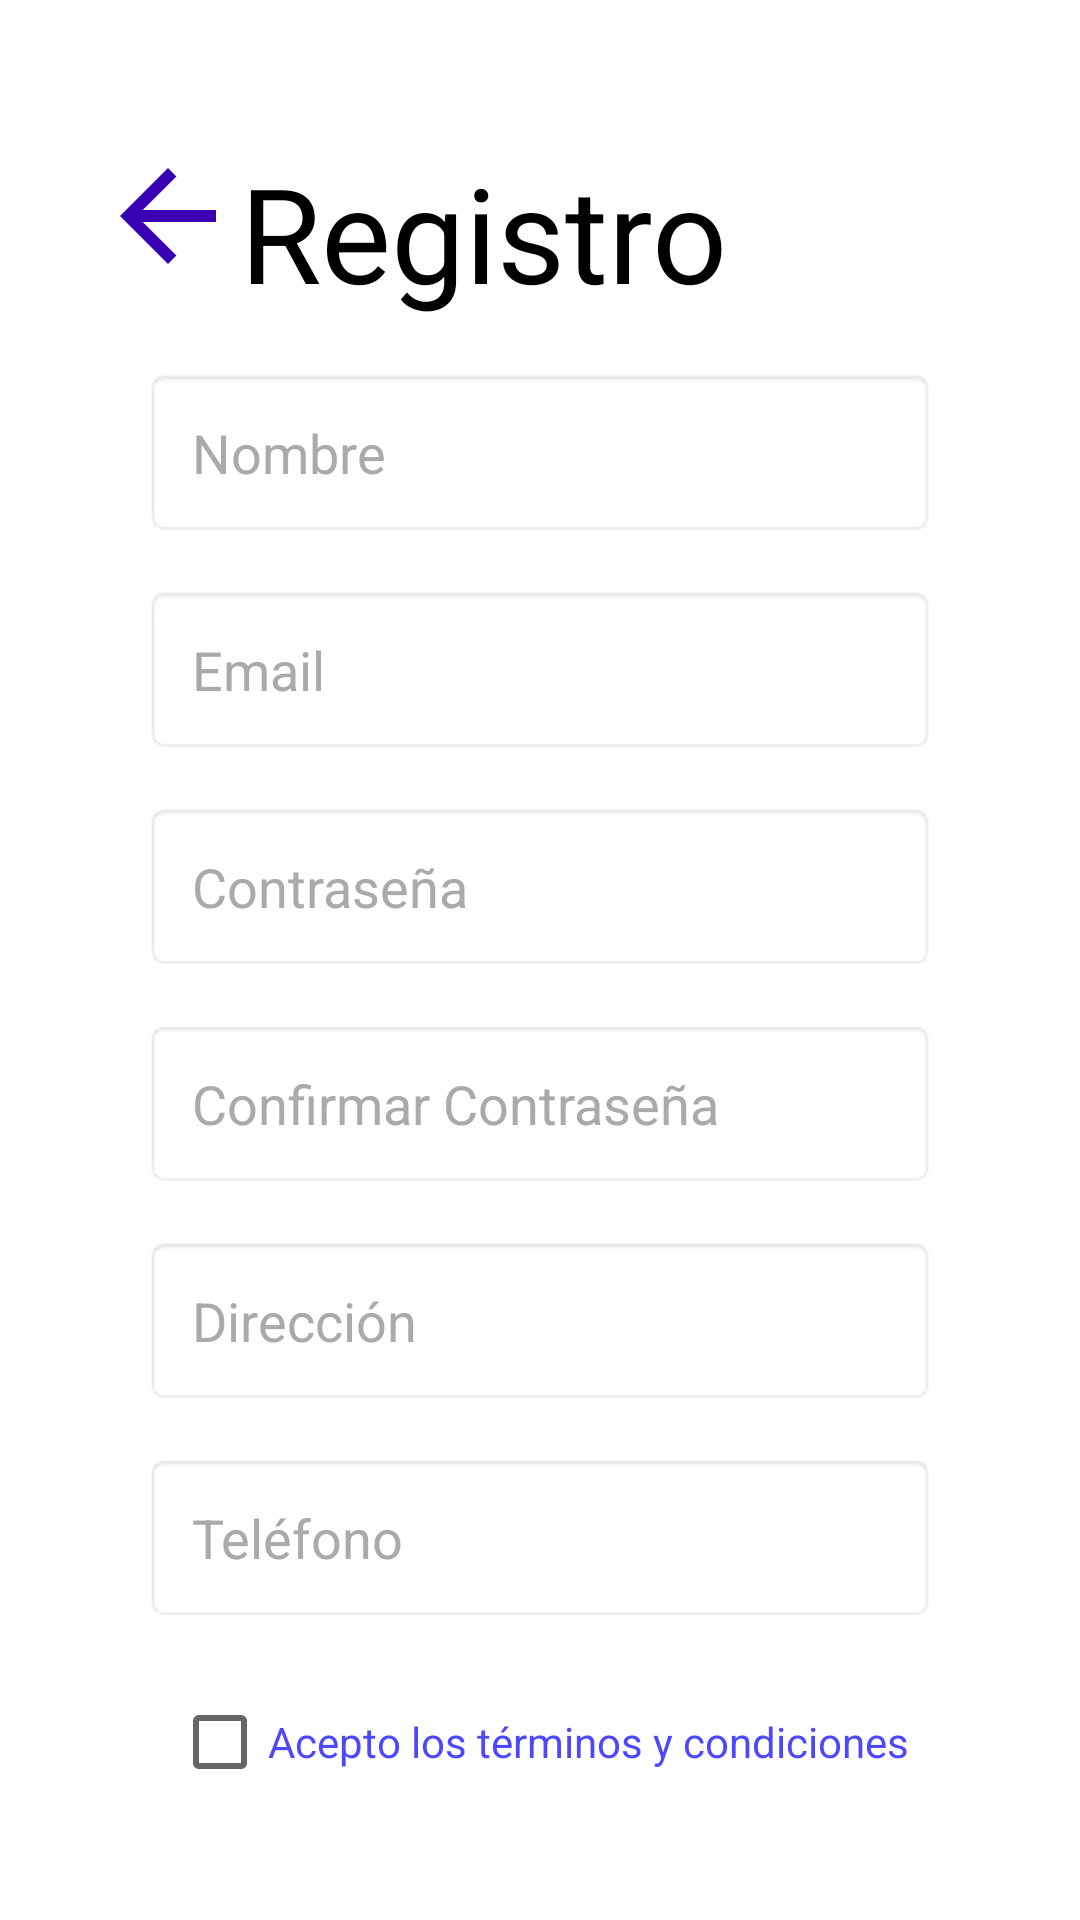

Write the Android layout XML for this screen, with the resource values it uses.
<!-- AndroidManifest.xml: application theme Theme.MaterialComponents.DayNight.NoActionBar -->
<!-- res/layout/activity_register.xml -->
<?xml version="1.0" encoding="utf-8"?>
<androidx.constraintlayout.widget.ConstraintLayout xmlns:android="http://schemas.android.com/apk/res/android"
    xmlns:app="http://schemas.android.com/apk/res-auto"
    xmlns:tools="http://schemas.android.com/tools"
    android:id="@+id/main"
    android:layout_width="match_parent"
    android:layout_height="match_parent"
    android:autofillHints=""
    android:background="@color/blancoPantallas"
    android:padding="16dp"
    tools:context=".Register">

    <ImageView
        android:id="@+id/backArrow"
        android:layout_width="48dp"
        android:layout_height="48dp"
        android:layout_marginStart="16dp"
        android:layout_marginTop="32dp"
        android:layout_marginEnd="8dp"
        android:contentDescription="@string/retroceder"
        android:src="?attr/homeAsUpIndicator"
        app:layout_constraintStart_toStartOf="parent"
        app:layout_constraintTop_toTopOf="parent"
        app:tint="@color/colorPrimaryDark" />

    <TextView
        android:id="@+id/registroLabel"
        android:layout_width="wrap_content"
        android:layout_height="wrap_content"
        android:layout_marginTop="32dp"
        android:text="@string/registro"
        android:textColor="@android:color/black"
        android:textSize="44sp"
        app:layout_constraintStart_toEndOf="@id/backArrow"
        app:layout_constraintTop_toTopOf="parent" />

    <EditText
        android:id="@+id/nombreEditText"
        android:layout_width="0dp"
        android:layout_height="wrap_content"
        android:layout_marginStart="32dp"
        android:layout_marginTop="16dp"
        android:layout_marginEnd="32dp"
        android:background="@android:drawable/editbox_background"
        android:hint="@string/nombre"
        android:importantForAutofill="no"
        android:inputType="textPersonName"
        android:padding="16dp"
        android:textColor="@color/black"
        android:textColorHint="@android:color/darker_gray"
        app:layout_constraintEnd_toEndOf="parent"
        app:layout_constraintStart_toStartOf="parent"
        app:layout_constraintTop_toBottomOf="@id/registroLabel" />

    <EditText
        android:id="@+id/emailEditText"
        android:layout_width="0dp"
        android:layout_height="wrap_content"
        android:layout_marginStart="32dp"
        android:layout_marginTop="16dp"
        android:layout_marginEnd="32dp"
        android:background="@android:drawable/editbox_background"
        android:hint="@string/email"
        android:importantForAutofill="no"
        android:inputType="textEmailAddress"
        android:padding="16dp"
        android:textColor="@color/black"
        android:textColorHint="@android:color/darker_gray"
        app:layout_constraintEnd_toEndOf="parent"
        app:layout_constraintStart_toStartOf="parent"
        app:layout_constraintTop_toBottomOf="@id/nombreEditText" />

    <EditText
        android:id="@+id/passwordEditText"
        android:layout_width="0dp"
        android:layout_height="wrap_content"
        android:layout_marginStart="32dp"
        android:layout_marginTop="16dp"
        android:layout_marginEnd="32dp"
        android:background="@android:drawable/editbox_background"
        android:hint="@string/contrase_a"
        android:inputType="textPassword"
        android:padding="16dp"
        android:textColor="@color/black"
        android:textColorHint="@android:color/darker_gray"
        app:layout_constraintEnd_toEndOf="parent"
        app:layout_constraintStart_toStartOf="parent"
        app:layout_constraintTop_toBottomOf="@id/emailEditText" />

    <EditText
        android:id="@+id/confirmPasswordEditText"
        android:layout_width="0dp"
        android:layout_height="wrap_content"
        android:layout_marginStart="32dp"
        android:layout_marginTop="16dp"
        android:layout_marginEnd="32dp"
        android:background="@android:drawable/editbox_background"
        android:hint="@string/confirmar_contrase_a"
        android:importantForAutofill="no"
        android:inputType="textPassword"
        android:padding="16dp"
        android:textColor="@color/black"
        android:textColorHint="@android:color/darker_gray"
        app:layout_constraintEnd_toEndOf="parent"
        app:layout_constraintStart_toStartOf="parent"
        app:layout_constraintTop_toBottomOf="@id/passwordEditText" />

    <EditText
        android:id="@+id/direccionEditText"
        android:layout_width="0dp"
        android:layout_height="wrap_content"
        android:layout_marginStart="32dp"
        android:layout_marginTop="16dp"
        android:layout_marginEnd="32dp"
        android:background="@android:drawable/editbox_background"
        android:hint="@string/direcci_n"
        android:importantForAutofill="no"
        android:inputType="textPostalAddress"
        android:padding="16dp"
        android:textColor="@color/black"
        android:textColorHint="@android:color/darker_gray"
        app:layout_constraintEnd_toEndOf="parent"
        app:layout_constraintStart_toStartOf="parent"
        app:layout_constraintTop_toBottomOf="@id/confirmPasswordEditText" />

    <EditText
        android:id="@+id/telefonoEditText"
        android:layout_width="0dp"
        android:layout_height="wrap_content"
        android:layout_marginStart="32dp"
        android:layout_marginTop="16dp"
        android:layout_marginEnd="32dp"
        android:background="@android:drawable/editbox_background"
        android:hint="@string/tel_fono"
        android:inputType="phone"
        android:padding="16dp"
        android:textColor="@color/black"
        android:textColorHint="@android:color/darker_gray"
        app:layout_constraintEnd_toEndOf="parent"
        app:layout_constraintStart_toStartOf="parent"
        app:layout_constraintTop_toBottomOf="@id/direccionEditText" />

    <CheckBox
        android:id="@+id/terminosCheckBox"
        android:layout_width="wrap_content"
        android:layout_height="wrap_content"
        android:layout_marginTop="16dp"
        android:text="@string/acepto_los_t_rminos_y_condiciones"
        android:textColor="#4D47FF"
        android:textColorHint="#4D47FF"
        app:layout_constraintEnd_toEndOf="parent"
        app:layout_constraintStart_toStartOf="parent"
        app:layout_constraintTop_toBottomOf="@id/telefonoEditText" />

    <Button
        android:id="@+id/registrarseButton"
        android:layout_width="0dp"
        android:layout_height="wrap_content"
        android:layout_marginStart="32dp"
        android:layout_marginTop="24dp"
        android:layout_marginEnd="32dp"
        android:backgroundTint="@color/colorPrimaryDark"
        android:text="@string/registrarse"
        android:textColor="@android:color/white"
        app:layout_constraintEnd_toEndOf="parent"
        app:layout_constraintStart_toStartOf="parent"
        app:layout_constraintTop_toBottomOf="@id/terminosCheckBox" />

</androidx.constraintlayout.widget.ConstraintLayout>
<!-- resources referenced by this layout -->
<resources>
  <color name="black">#FF000000</color>
  <color name="blancoPantallas">#FFFFFF</color>
  <color name="colorPrimaryDark">#3700B3</color>
  <string name="acepto_los_t_rminos_y_condiciones">Acepto los términos y condiciones</string>
  <string name="confirmar_contrase_a">Confirmar Contraseña</string>
  <string name="contrase_a">Contraseña</string>
  <string name="direcci_n">Dirección</string>
  <string name="email">Email</string>
  <string name="nombre">Nombre</string>
  <string name="registrarse">Registrarse</string>
  <string name="registro">Registro</string>
  <string name="retroceder">Retroceder</string>
  <string name="tel_fono">Teléfono</string>
</resources>
